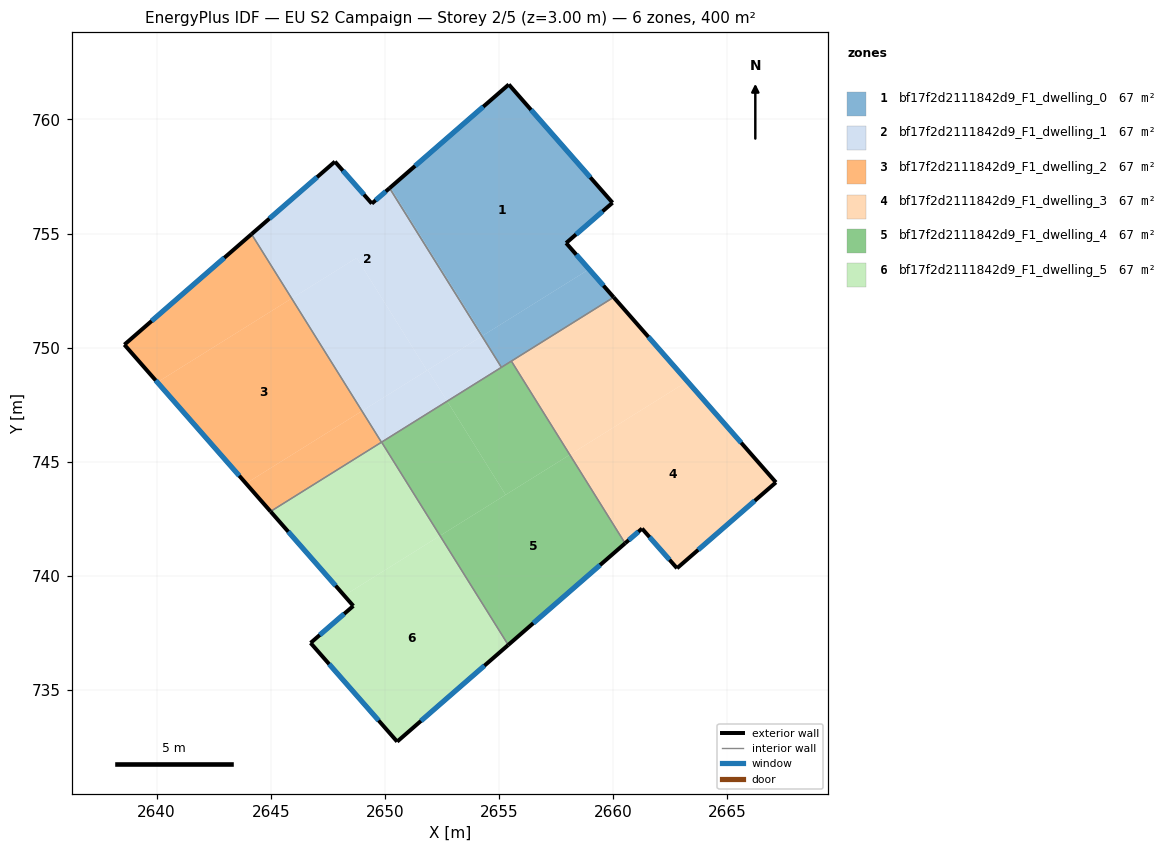
=== STOREY PLAN SPEC (per zone: floor XY polygon, exterior-wall plan segments, windows/doors) ===
zone 1: bf17f2d2111842d9_F1_dwelling_0  (66.7 m²)
  floor: (2655.43, 761.53) (2659.98, 756.35) (2657.95, 754.58) (2658.95, 753.43) (2654.30, 750.53) (2650.25, 757.02)
  floor: (2650.25, 757.02) (2654.30, 750.53) (2654.26, 750.50) (2650.21, 756.99)
  floor: (2658.95, 753.43) (2660.03, 752.21) (2655.11, 749.14) (2654.26, 750.50)
  exterior wall: (2660.03, 752.21) – (2657.95, 754.58)  [3.2 m]
    window: (2659.58, 752.72) – (2658.39, 754.07)  [3.1 m²]
  exterior wall: (2655.43, 761.53) – (2650.21, 756.99)  [6.9 m]
    window: (2654.32, 760.56) – (2651.33, 757.96)  [6.8 m²]
  exterior wall: (2659.98, 756.35) – (2655.43, 761.53)  [6.9 m]
    window: (2659.01, 757.46) – (2656.41, 760.42)  [6.8 m²]
  exterior wall: (2657.95, 754.58) – (2659.98, 756.35)  [2.7 m]
    window: (2658.38, 754.96) – (2659.55, 755.97)  [2.6 m²]
  interior walls: 3
zone 2: bf17f2d2111842d9_F1_dwelling_1  (66.7 m²)
  floor: (2650.21, 756.99) (2654.26, 750.50) (2651.85, 749.00) (2648.77, 753.93) (2645.92, 752.16) (2644.16, 754.97) (2647.82, 758.15) (2649.43, 756.31)
  floor: (2648.77, 753.93) (2651.85, 749.00) (2649.00, 747.22) (2645.92, 752.16)
  floor: (2651.88, 749.02) (2652.74, 747.65) (2649.85, 745.85) (2649.00, 747.22)
  floor: (2654.26, 750.50) (2655.11, 749.14) (2652.73, 747.65) (2651.88, 749.02)
  exterior wall: (2647.82, 758.15) – (2644.16, 754.97)  [4.8 m]
    window: (2647.03, 757.47) – (2644.94, 755.65)  [4.7 m²]
  exterior wall: (2649.43, 756.31) – (2647.82, 758.15)  [2.4 m]
    window: (2649.09, 756.71) – (2648.16, 757.76)  [2.4 m²]
  exterior wall: (2650.21, 756.99) – (2649.43, 756.31)  [1.0 m]
    window: (2650.04, 756.84) – (2649.60, 756.46)  [1.0 m²]
  interior walls: 3
zone 3: bf17f2d2111842d9_F1_dwelling_2  (66.7 m²)
  floor: (2645.92, 752.16) (2649.00, 747.22) (2643.92, 744.05) (2640.03, 748.48)
  floor: (2644.16, 754.97) (2645.92, 752.16) (2640.03, 748.48) (2638.59, 750.13)
  floor: (2649.00, 747.22) (2649.85, 745.85) (2644.99, 742.82) (2643.92, 744.05)
  exterior wall: (2638.59, 750.13) – (2644.99, 742.82)  [9.7 m]
    window: (2639.96, 748.56) – (2643.62, 744.38)  [9.5 m²]
  exterior wall: (2644.16, 754.97) – (2638.59, 750.13)  [7.4 m]
    window: (2642.97, 753.94) – (2639.78, 751.17)  [7.2 m²]
  interior walls: 2
zone 4: bf17f2d2111842d9_F1_dwelling_3  (66.7 m²)
  floor: (2663.26, 748.52) (2667.14, 744.09) (2662.81, 740.33) (2661.27, 742.07) (2660.53, 741.42) (2658.11, 745.31)
  floor: (2660.03, 752.21) (2663.26, 748.52) (2658.11, 745.31) (2655.55, 749.41)
  exterior wall: (2667.14, 744.09) – (2660.03, 752.21)  [10.8 m]
    window: (2665.62, 745.83) – (2661.55, 750.47)  [10.6 m²]
  exterior wall: (2662.81, 740.33) – (2667.14, 744.09)  [5.7 m]
    window: (2663.74, 741.14) – (2666.21, 743.29)  [5.6 m²]
  exterior wall: (2661.27, 742.07) – (2662.81, 740.33)  [2.3 m]
    window: (2661.60, 741.70) – (2662.48, 740.70)  [2.3 m²]
  exterior wall: (2660.53, 741.42) – (2661.27, 742.07)  [1.0 m]
    window: (2660.69, 741.56) – (2661.12, 741.93)  [1.0 m²]
  interior walls: 2
zone 5: bf17f2d2111842d9_F1_dwelling_4  (66.7 m²)
  floor: (2652.73, 747.65) (2655.30, 743.55) (2652.42, 741.75) (2649.86, 745.86)
  floor: (2655.55, 749.41) (2658.11, 745.31) (2655.30, 743.55) (2652.73, 747.65)
  floor: (2658.11, 745.31) (2660.53, 741.42) (2655.41, 736.97) (2652.42, 741.75)
  exterior wall: (2655.41, 736.97) – (2660.53, 741.42)  [6.8 m]
    window: (2656.51, 737.92) – (2659.43, 740.47)  [6.7 m²]
  interior walls: 4
zone 6: bf17f2d2111842d9_F1_dwelling_5  (66.7 m²)
  floor: (2652.42, 741.75) (2655.41, 736.97) (2650.54, 732.73) (2646.75, 737.06) (2648.62, 738.68) (2648.22, 739.13)
  floor: (2649.86, 745.86) (2652.42, 741.75) (2648.22, 739.13) (2644.99, 742.82)
  exterior wall: (2644.99, 742.82) – (2648.62, 738.68)  [5.5 m]
    window: (2645.77, 741.93) – (2647.84, 739.57)  [5.4 m²]
  exterior wall: (2650.54, 732.73) – (2655.41, 736.97)  [6.5 m]
    window: (2651.58, 733.64) – (2654.37, 736.06)  [6.3 m²]
  exterior wall: (2646.75, 737.06) – (2650.54, 732.73)  [5.8 m]
    window: (2647.56, 736.13) – (2649.73, 733.66)  [5.6 m²]
  exterior wall: (2648.62, 738.68) – (2646.75, 737.06)  [2.5 m]
    window: (2648.22, 738.33) – (2647.15, 737.40)  [2.4 m²]
  interior walls: 2

=== DERIVED (storey summary) ===
Building: EU S2 Campaign
Storey: 2 of 5  (floor level z = 3.00 m)
Storey gross floor area: 400.1 m²
Zones on this storey: 6
  - bf17f2d2111842d9_F1_dwelling_0: floor 66.7 m²; exterior wall 19.7 m (59.0 m²); 4 window(s) 19.3 m²; WWR 32.7%
  - bf17f2d2111842d9_F1_dwelling_1: floor 66.7 m²; exterior wall 8.3 m (25.0 m²); 3 window(s) 8.2 m²; WWR 32.7%
  - bf17f2d2111842d9_F1_dwelling_2: floor 66.7 m²; exterior wall 17.1 m (51.3 m²); 2 window(s) 16.8 m²; WWR 32.7%
  - bf17f2d2111842d9_F1_dwelling_3: floor 66.7 m²; exterior wall 19.8 m (59.5 m²); 4 window(s) 19.4 m²; WWR 32.7%
  - bf17f2d2111842d9_F1_dwelling_4: floor 66.7 m²; exterior wall 6.8 m (20.4 m²); 1 window(s) 6.7 m²; WWR 32.7%
  - bf17f2d2111842d9_F1_dwelling_5: floor 66.7 m²; exterior wall 20.2 m (60.6 m²); 4 window(s) 19.8 m²; WWR 32.7%
Zone adjacency (shared interzone walls):
  - bf17f2d2111842d9_F1_dwelling_0 ↔ bf17f2d2111842d9_F1_dwelling_1
  - bf17f2d2111842d9_F1_dwelling_0 ↔ bf17f2d2111842d9_F1_dwelling_3
  - bf17f2d2111842d9_F1_dwelling_0 ↔ bf17f2d2111842d9_F1_dwelling_4
  - bf17f2d2111842d9_F1_dwelling_1 ↔ bf17f2d2111842d9_F1_dwelling_2
  - bf17f2d2111842d9_F1_dwelling_1 ↔ bf17f2d2111842d9_F1_dwelling_4
  - bf17f2d2111842d9_F1_dwelling_2 ↔ bf17f2d2111842d9_F1_dwelling_5
  - bf17f2d2111842d9_F1_dwelling_3 ↔ bf17f2d2111842d9_F1_dwelling_4
  - bf17f2d2111842d9_F1_dwelling_4 ↔ bf17f2d2111842d9_F1_dwelling_5